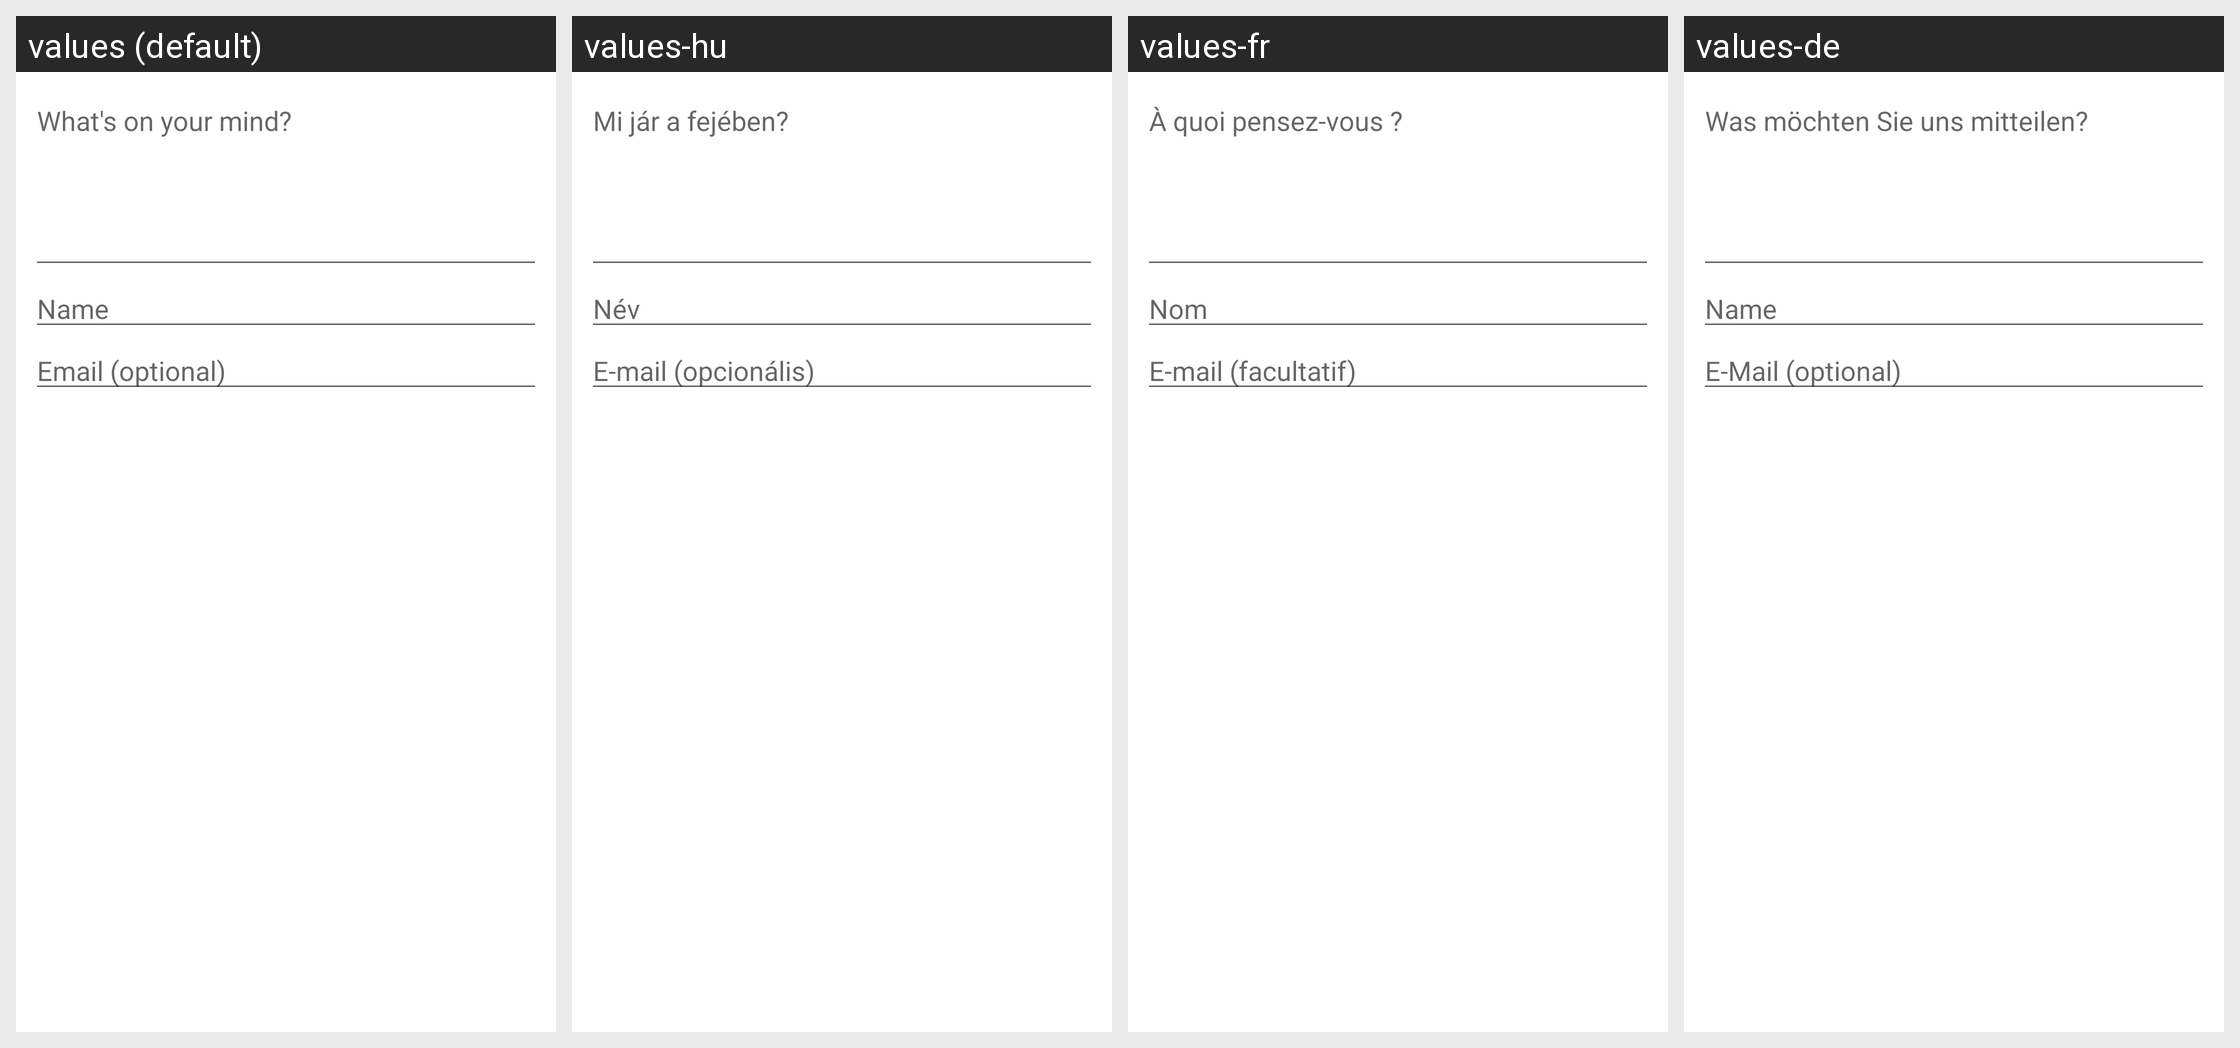

This grid shows one Android layout under several languages. Give, for every string resource on the screen, its name, the default text and each shown locale's text.
Android screen res/layout/hs__new_conversation_fragment.xml rendered under 4 locales, left to right: values (default), values-hu, values-fr, values-de. Device: Nexus 5 (rendered at 1080×1920; each locale shown at half size, 540×960, under a caption strip naming it); theme Theme.MaterialComponents.DayNight.NoActionBar.
Other locales in the repository, not shown: values-af, values-am, values-ar, values-az, values-be, values-bg, values-bn, values-bs, values-ca, values-cs, values-da, values-el, values-en-rGB, values-es, values-es-rUS, values-et, values-eu, values-fa, values-fi, values-fr-rCA, values-gl, values-gu, values-hi, values-hr, values-hy, values-in, values-is, values-it, values-iw, values-ja, values-ka, values-kk, values-km, values-kn, values-ko, values-ky, values-lo, values-lt, values-lv, values-mk, values-ml, values-mn, values-mr, values-ms, values-my, values-nb, values-ne, values-nl, values-pa, values-pl, values-pt-rBR, values-pt-rPT, values-ro, values-ru, values-si, values-sk, values-sl, values-sq, values-sr, values-sv, values-sw, values-ta, values-te, values-th, values-tl, values-tr, values-uk, values-ur, values-uz, values-vi, values-zh-rCN, values-zh-rHK, values-zh-rTW, values-zu.
Strings drawn on this screen, with the default value and each locale's value (text and hints the layout hard-codes, and strings that could not be matched under every locale, appear in the picture but are not listed):

hs__new_conversation_hint
  values: What's on your mind?
  values-hu: Mi jár a fejében?
  values-fr: À quoi pensez-vous ?
  values-de: Was möchten Sie uns mitteilen?

hs__username_hint
  values: Name
  values-hu: Név
  values-fr: Nom
  values-de: Name

hs__email_hint
  values: Email (optional)
  values-hu: E-mail (opcionális)
  values-fr: E-mail (facultatif)
  values-de: E-Mail (optional)
